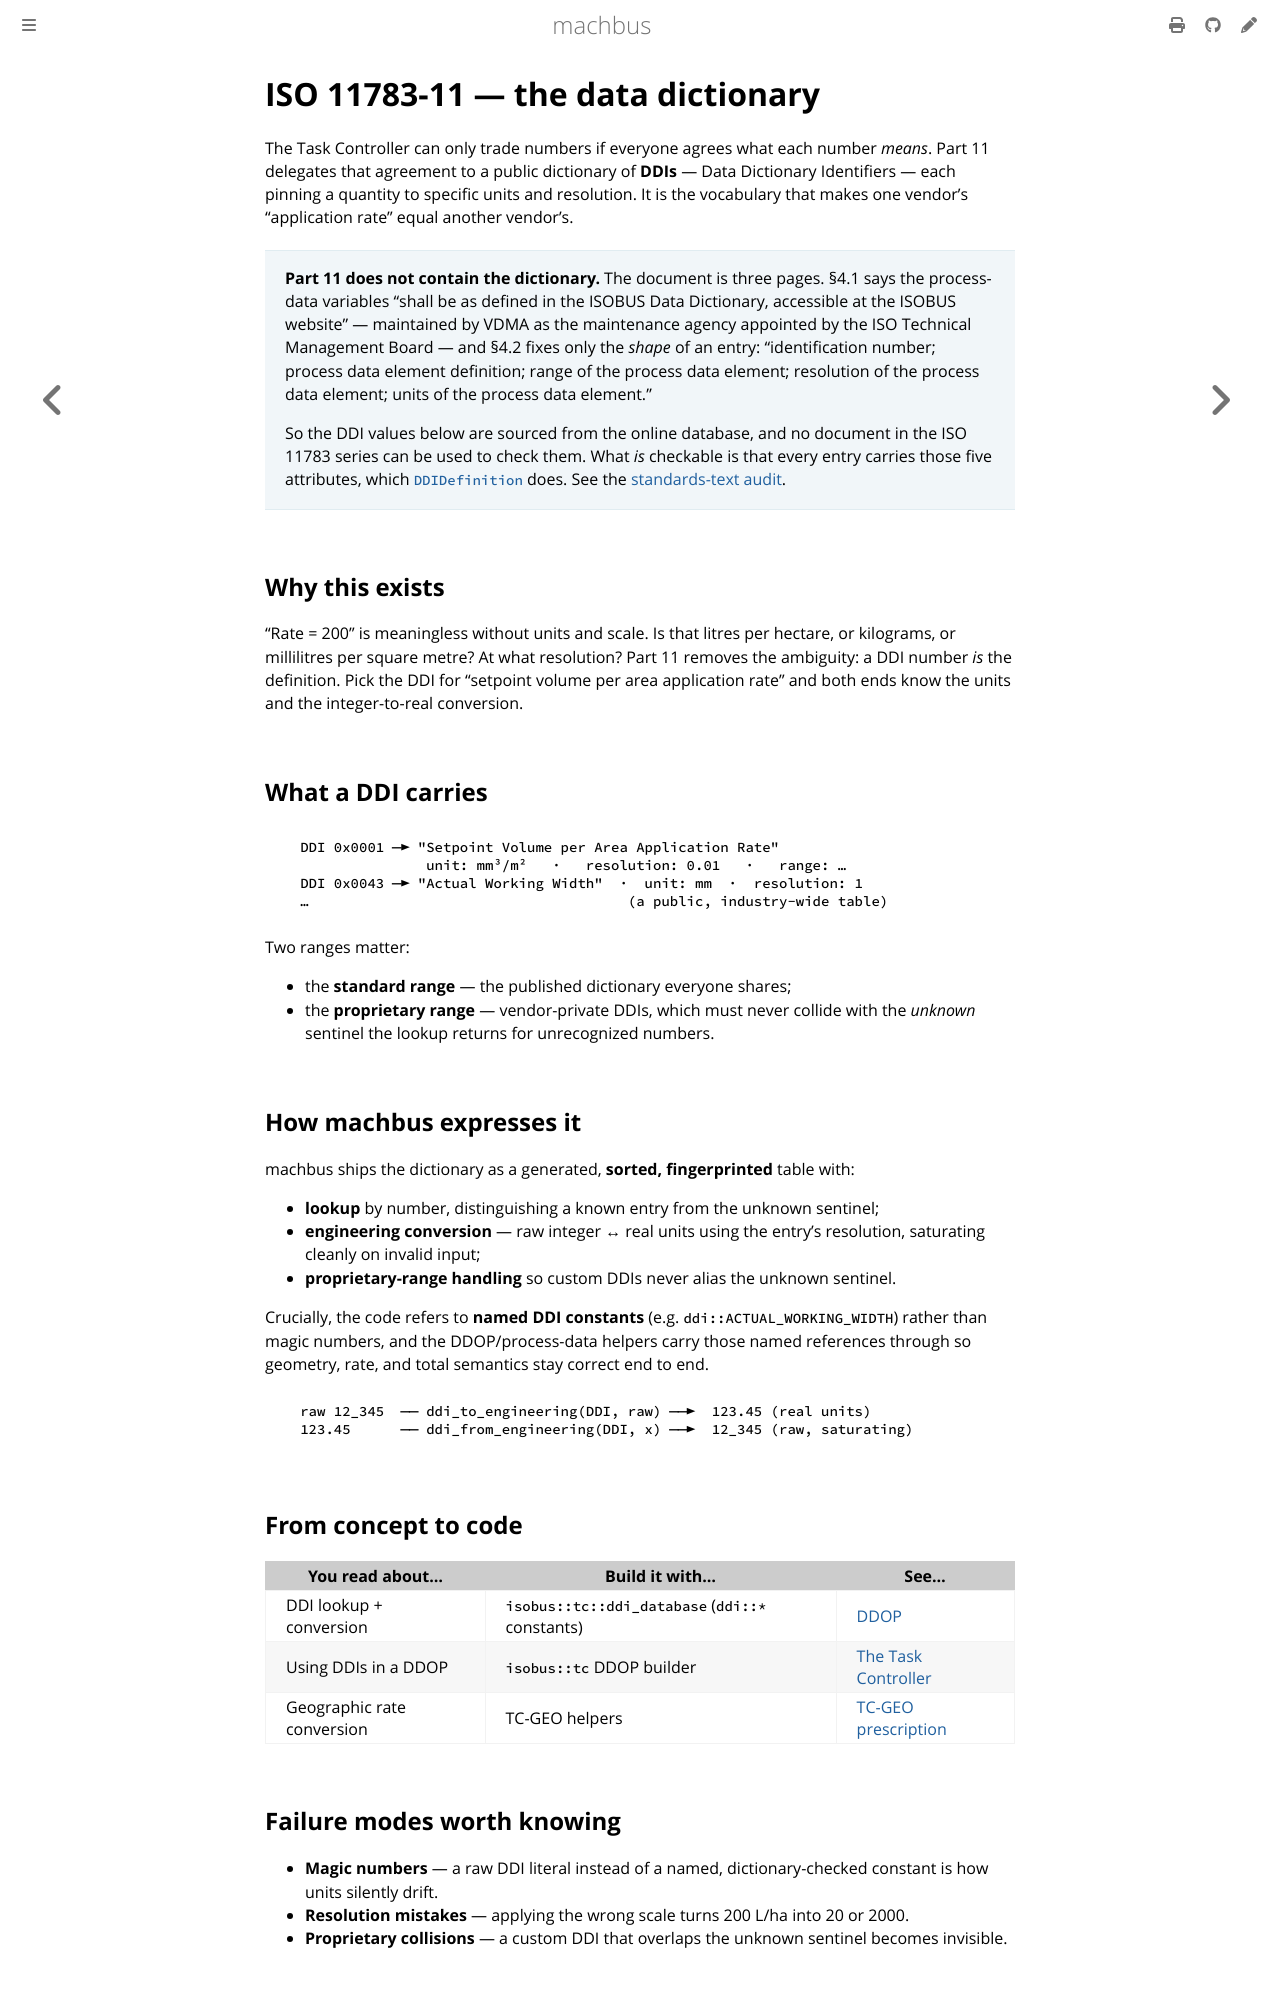

repository: robolibs/machbus · page: standards/iso11783-data-dictionary.html · generator: mdbook

# ISO 11783-11 — the data dictionary

The Task Controller can only trade numbers if everyone agrees what each number *means*.
Part 11 delegates that agreement to a public dictionary of **DDIs** — Data Dictionary
Identifiers — each pinning a quantity to specific units and resolution. It is the
vocabulary that makes one vendor's "application rate" equal another vendor's.

> **Part 11 does not contain the dictionary.** The document is three pages. §4.1
> says the process-data variables "shall be as defined in the ISOBUS Data
> Dictionary, accessible at the ISOBUS website" — maintained by VDMA as the
> maintenance agency appointed by the ISO Technical Management Board — and §4.2
> fixes only the *shape* of an entry: "identification number; process data
> element definition; range of the process data element; resolution of the
> process data element; units of the process data element."
>
> So the DDI values below are sourced from the online database, and no document
> in the ISO 11783 series can be used to check them. What *is* checkable is that
> every entry carries those five attributes, which
> [`DDIDefinition`](https://docs.rs/machbus) does. See the
> [standards-text audit](../reference/audit/standards-text-audit.md).

## Why this exists

"Rate = 200" is meaningless without units and scale. Is that litres per hectare, or
kilograms, or millilitres per square metre? At what resolution? Part 11 removes the
ambiguity: a DDI number *is* the definition. Pick the DDI for "setpoint volume per area
application rate" and both ends know the units and the integer-to-real conversion.

## What a DDI carries

```
   DDI 0x0001 ─► "Setpoint Volume per Area Application Rate"
                  unit: mm³/m²   ·   resolution: 0.01   ·   range: …
   DDI 0x0043 ─► "Actual Working Width"  ·  unit: mm  ·  resolution: 1
   …                                      (a public, industry-wide table)
```

Two ranges matter:

- the **standard range** — the published dictionary everyone shares;
- the **proprietary range** — vendor-private DDIs, which must never collide with the
  *unknown* sentinel the lookup returns for unrecognized numbers.

## How machbus expresses it

machbus ships the dictionary as a generated, **sorted, fingerprinted** table with:

- **lookup** by number, distinguishing a known entry from the unknown sentinel;
- **engineering conversion** — raw integer ↔ real units using the entry's resolution,
  saturating cleanly on invalid input;
- **proprietary-range handling** so custom DDIs never alias the unknown sentinel.

Crucially, the code refers to **named DDI constants** (e.g. `ddi::ACTUAL_WORKING_WIDTH`)
rather than magic numbers, and the DDOP/process-data helpers carry those named
references through so geometry, rate, and total semantics stay correct end to end.

```
   raw 12_345  ── ddi_to_engineering(DDI, raw) ──►  123.45 (real units)
   123.45      ── ddi_from_engineering(DDI, x) ──►  12_345 (raw, saturating)
```

## From concept to code

| You read about… | Build it with… | See… |
| --- | --- | --- |
| DDI lookup + conversion | `isobus::tc::ddi_database` (`ddi::*` constants) | [DDOP](../tutorials/ddop.md) |
| Using DDIs in a DDOP | `isobus::tc` DDOP builder | [The Task Controller](task-controller.md) |
| Geographic rate conversion | TC-GEO helpers | [TC-GEO prescription](../tutorials/tc-geo-prescription.md) |
